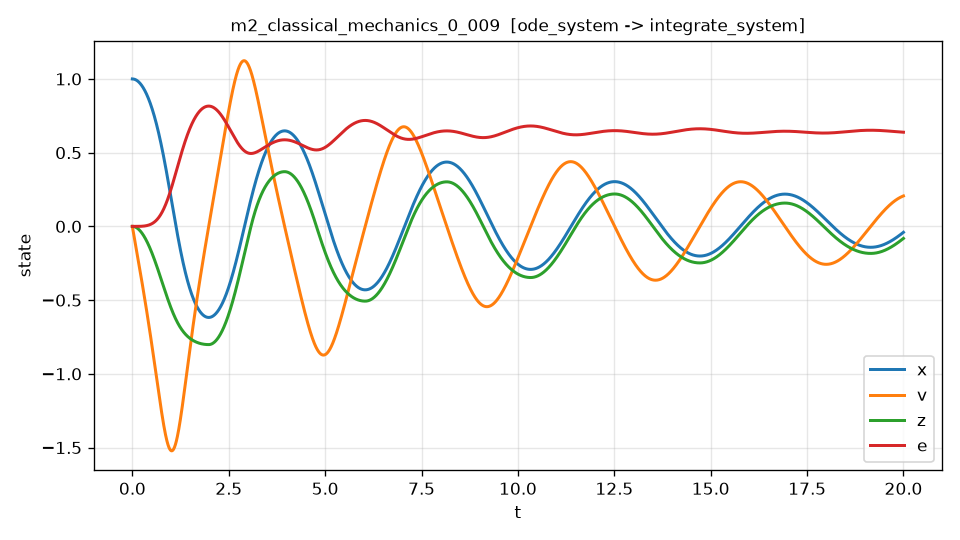

The table this chart was drawn from, first rows:
t, x, v, z, e, dv_dt, dv_dt_noisy
0.000000000000000000e+00, 1.000000000000000000e+00, 0.000000000000000000e+00, 0.000000000000000000e+00, 0.000000000000000000e+00, -1.500000000000000000e+00, -1.496544158079352149e+00
4.000800160032006413e-03, 9.999879967641518430e-01, -6.000035115901402108e-03, -1.200316380960036512e-05, 7.203857826369155407e-11, -1.499426385387497174e+00, -1.491210203952485491e+00
8.001600320064012825e-03, 9.999519930374908272e-01, -1.199788121253221769e-02, -4.800581109643356649e-05, 1.151412702516275038e-09, -1.498905681689022495e+00, -1.495601310927188621e+00
1.200240048009601837e-02, 9.998919971533329898e-01, -1.799374967268449477e-02, -1.079970160724494995e-04, 5.830594487818956509e-09, -1.498437741010872903e+00, -1.511469313326916586e+00
1.600320064012802565e-02, 9.998080166005469671e-01, -2.398785129258697996e-02, -1.919649726020127424e-04, 1.842685104556833338e-08, -1.498022418059687055e+00, -1.488968859392955979e+00
2.000400080016003293e-02, 9.997000580283365023e-01, -2.998039630387508772e-02, -2.998969933427259624e-04, 4.497832071105969808e-08, -1.497659570100036586e+00, -1.493195824376396530e+00
2.400480096019203674e-02, 9.995681272462485500e-01, -3.597159437362371787e-02, -4.317795097440638814e-04, 9.324400734154352007e-08, -1.497349056894397901e+00, -1.502718589248000836e+00
2.800560112022404402e-02, 9.994122292250577910e-01, -4.196165460690175208e-02, -5.875980716828259559e-04, 1.727032593061641032e-07, -1.497090740638842510e+00, -1.491279559596879078e+00
3.200640128025605130e-02, 9.992323681034208649e-01, -4.795078556898688810e-02, -7.673373455720953421e-04, 2.945510069967691522e-07, -1.496884485909692142e+00, -1.493238761947831339e+00
3.600720144028805858e-02, 9.990285471765953940e-01, -5.393919526274497389e-02, -9.709811207475247102e-04, 4.717026569784992583e-07, -1.496730159548424588e+00, -1.493788834581869285e+00
4.000800160032006586e-02, 9.988007689113218568e-01, -5.992709117348196668e-02, -1.198512302751065855e-03, 7.187859269471134746e-07, -1.496627630623748928e+00, -1.496343408210590864e+00
4.400880176035207314e-02, 9.985490349495600437e-01, -6.591468027955299513e-02, -1.449912911667460523e-03, 1.052138772429337591e-06, -1.496576770354843822e+00, -1.491109640488719412e+00
4.800960192038407348e-02, 9.982733461084889459e-01, -7.190216905236229694e-02, -1.725164082124239868e-03, 1.489809386782863075e-06, -1.496577452016328635e+00, -1.503941992886345336e+00
5.201040208041608076e-02, 9.979737023805069773e-01, -7.788976345636329512e-02, -2.024246063291725538e-03, 2.051556201196350514e-06, -1.496629550836378497e+00, -1.498258650316309115e+00
5.601120224044808804e-02, 9.976501029346234173e-01, -8.387766895180899518e-02, -2.347138218102362908e-03, 2.758847274141512017e-06, -1.496732943892863155e+00, -1.501554137019663004e+00
6.001200240048009532e-02, 9.973025461234564792e-01, -8.986609052013905252e-02, -2.693819020702077714e-03, 3.634855841331816613e-06, -1.496887510024307533e+00, -1.490899047897961349e+00
6.401280256051210260e-02, 9.969310294617644841e-01, -9.585523264025308521e-02, -3.064266070337250732e-03, 4.704467898208757024e-06, -1.497093129636724695e+00, -1.496695908561908039e+00
6.801360272054410294e-02, 9.965355496499590515e-01, -1.018452993224822356e-01, -3.458456076246692497e-03, 5.994273794129248710e-06, -1.497349684658661140e+00, -1.500274252168312117e+00
7.201440288057611716e-02, 9.961161025796209101e-01, -1.078364941175967012e-01, -3.876364854312955646e-03, 7.532566065994061486e-06, -1.497657058429518795e+00, -1.505476143053087190e+00
7.601520304060811750e-02, 9.956726833334993421e-01, -1.138290201168056515e-01, -4.317967327062322350e-03, 9.349339438247784791e-06, -1.498015135562124289e+00, -1.500587057968312932e+00
8.001600320064013172e-02, 9.952052861855121835e-01, -1.198230799517572970e-01, -4.783237523664820787e-03, 1.147629082287887597e-05, -1.498423801798478117e+00, -1.498342379993294671e+00
8.401680336067213206e-02, 9.947139046007462682e-01, -1.258188757945388203e-01, -5.272148579934209101e-03, 1.394681931941960775e-05, -1.498882943858676153e+00, -1.501638972911669923e+00
8.801760352070414628e-02, 9.941985312382602968e-01, -1.318166093588599708e-01, -5.784672736204538555e-03, 1.679602553507391949e-05, -1.499392449292643370e+00, -1.486451811148661317e+00
9.201840368073614662e-02, 9.936591579507030314e-01, -1.378164819129300001e-01, -6.320781337687198659e-03, 2.006071160966243580e-05, -1.499952206319619563e+00, -1.489884963166561604e+00
9.601920384076814696e-02, 9.930957757598459779e-01, -1.438186942805784185e-01, -6.880444852953559662e-03, 2.377938720033587807e-05, -1.500562103578467976e+00, -1.527673728368127648e+00
1.000200040008001612e-01, 9.925083748907926884e-01, -1.498234468410432341e-01, -7.463632847850285197e-03, 2.799226135691268018e-05, -1.501222030062953738e+00, -1.520112162522630372e+00
1.040208041608321615e-01, 9.918969447761084579e-01, -1.558309395295017774e-01, -8.070313982360615562e-03, 3.274124153085825159e-05, -1.501931874951936807e+00, -1.503679595872488450e+00
1.080216043208641757e-01, 9.912614740558202131e-01, -1.618413718370707854e-01, -8.700456010604384199e-03, 3.806993357528514334e-05, -1.502691527418935413e+00, -1.506913431534699033e+00
1.120224044808961761e-01, 9.906019505774169565e-01, -1.678549428108062069e-01, -9.354025780838000348e-03, 4.402364174495281425e-05, -1.503500876434767708e+00, -1.501364446459781510e+00
1.160232046409281903e-01, 9.899183613958492112e-01, -1.738718510537033968e-01, -1.003098923545446206e-02, 5.064936869626788846e-05, -1.504359810563244526e+00, -1.502186591253018788e+00
1.200240048009601906e-01, 9.892106927735948574e-01, -1.798922947245514825e-01, -1.073131141092075955e-02, 5.799581548426062047e-05, -1.505268217750037829e+00, -1.484089830199527338e+00
1.240248049609922049e-01, 9.884789301885250623e-01, -1.859164715085294406e-01, -1.145495642818458726e-02, 6.611338329026063688e-05, -1.506225985116335320e+00, -1.517346192743258104e+00
1.280256051210242052e-01, 9.877230582955635052e-01, -1.919445786711465596e-01, -1.220188752337796230e-02, 7.505418105839075000e-05, -1.507232998635826604e+00, -1.511009048707096625e+00
1.320264052810562194e-01, 9.869430609525909892e-01, -1.979768130322835940e-01, -1.297206702787365683e-02, 8.487201953528834115e-05, -1.508289142973727515e+00, -1.487861426898804185e+00
1.360272054410882059e-01, 9.861389212423740114e-01, -2.040133709266244710e-01, -1.376545634885165820e-02, 9.562240877416259069e-05, -1.509394301295965413e+00, -1.502927271333946990e+00
1.400280056011202201e-01, 9.853106214725658729e-01, -2.100544482036566796e-01, -1.458201596929919498e-02, 1.073625581347948982e-04, -1.510548355018262345e+00, -1.503917721294499632e+00
1.440288057611522343e-01, 9.844581431757056800e-01, -2.161002402276709089e-01, -1.542170544801070228e-02, 1.201513762835385165e-04, -1.511751183548084576e+00, -1.516891247264959164e+00
1.480296059211842485e-01, 9.835814671092186767e-01, -2.221509418777612710e-01, -1.628448341958785295e-02, 1.340494711933186466e-04, -1.513002664019428511e+00, -1.529483415727985074e+00
1.520304060812162350e-01, 9.826805732554166894e-01, -2.282067475478251617e-01, -1.717030759443952462e-02, 1.491191501436323833e-04, -1.514302671020397062e+00, -1.512628023578169723e+00
1.560312062412482492e-01, 9.817554408223065909e-01, -2.342678511420393239e-01, -1.807913475785975776e-02, 1.654244198335386282e-04, -1.515651076313011547e+00, -1.514560935434795974e+00
1.600320064012802634e-01, 9.808060482488791809e-01, -2.403344459729373495e-01, -1.901092075669029435e-02, 1.830309944303359698e-04, -1.517047748491615167e+00, -1.529321269034060959e+00
1.640328065613122499e-01, 9.798323731526908942e-01, -2.464067249314720043e-01, -1.996562054624041391e-02, 2.020063010685033155e-04, -1.518492552634783888e+00, -1.525324819252589448e+00
1.680336067213442641e-01, 9.788343923788292988e-01, -2.524848803679022313e-01, -2.094318814960177688e-02, 2.224194715687598570e-04, -1.519985350076252573e+00, -1.520705786873524756e+00
1.720344068813762783e-01, 9.778120820181458450e-01, -2.585691040191930301e-01, -2.194357663978679582e-02, 2.443413420672274324e-04, -1.521525998092079668e+00, -1.530973514322687468e+00
1.760352070414082926e-01, 9.767654174072557538e-01, -2.646595870090157065e-01, -2.296673813972866310e-02, 2.678444530154313664e-04, -1.523114349570578341e+00, -1.524097049249100611e+00
1.800360072014402790e-01, 9.756943731285382393e-01, -2.707565198477477342e-01, -2.401262382228132666e-02, 2.930030491802996574e-04, -1.524750252674827555e+00, -1.523795422400133104e+00
1.840368073614722932e-01, 9.745989230101361755e-01, -2.768600924324729484e-01, -2.508118391021953164e-02, 3.198930796441642240e-04, -1.526433550497702463e+00, -1.526077688127147614e+00
1.880376075215043075e-01, 9.734790401259563186e-01, -2.829704940469812691e-01, -2.617236767623877525e-02, 3.485921978047594417e-04, -1.528164080709377259e+00, -1.533226997292520322e+00
1.920384076815362939e-01, 9.723346967956952858e-01, -2.890879133615680829e-01, -2.728612344292575057e-02, 3.791797613787398365e-04, -1.529941675197144857e+00, -1.524004194479286589e+00
1.960392078415683081e-01, 9.711658645974815540e-01, -2.952125382422210453e-01, -2.842239856140206522e-02, 4.117368411162360175e-04, -1.531766159563279217e+00, -1.522854490020455920e+00
2.000400080016003224e-01, 9.699725143049980902e-01, -3.013445559651644068e-01, -2.958113946210910727e-02, 4.463462328926668743e-04, -1.533637352732284409e+00, -1.530428869686618842e+00
2.040408081616323366e-01, 9.687546159259403655e-01, -3.074841531679591289e-01, -3.076229162918929505e-02, 4.830924448701970656e-04, -1.535555066644446409e+00, -1.543737368918349562e+00
2.080416083216643230e-01, 9.675121387421063979e-01, -3.136315156199973586e-01, -3.196579956087158836e-02, 5.220616970218225177e-04, -1.537519105764648453e+00, -1.530202582926794008e+00
2.120424084816963373e-01, 9.662450513093969739e-01, -3.197868282225025394e-01, -3.319160676947151972e-02, 5.633419211313716712e-04, -1.539529266657408080e+00, -1.544543666842078666e+00
2.160432086417283515e-01, 9.649533214578150941e-01, -3.259502750085290779e-01, -3.443965578139116662e-02, 6.070227607935036384e-04, -1.541585337554249424e+00, -1.532793731371369539e+00
2.200440088017603657e-01, 9.636369162914669717e-01, -3.321220391429626773e-01, -3.570988813711915150e-02, 6.531955714137093957e-04, -1.543687097913363448e+00, -1.554404972082137792e+00
2.240448089617923522e-01, 9.622958021885608115e-01, -3.383023029225200595e-01, -3.700224439123064868e-02, 7.019534202083109161e-04, -1.545834317971484850e+00, -1.536689645940197080e+00
2.280456091218243664e-01, 9.609299448014079204e-01, -3.444912477757494651e-01, -3.831666411238740522e-02, 7.533910862044631207e-04, -1.548026758287945448e+00, -1.548227392834100158e+00
2.320464092818563806e-01, 9.595393090647261758e-01, -3.506890541662885941e-01, -3.965308587325269002e-02, 8.076050620209281918e-04, -1.550264169198975139e+00, -1.562751658102319308e+00
2.360472094418883671e-01, 9.581238591859733145e-01, -3.568959013119298307e-01, -4.101144723904552591e-02, 8.646935749809646788e-04, -1.552546289986046713e+00, -1.555685284705715210e+00
... 4,940 more rows
